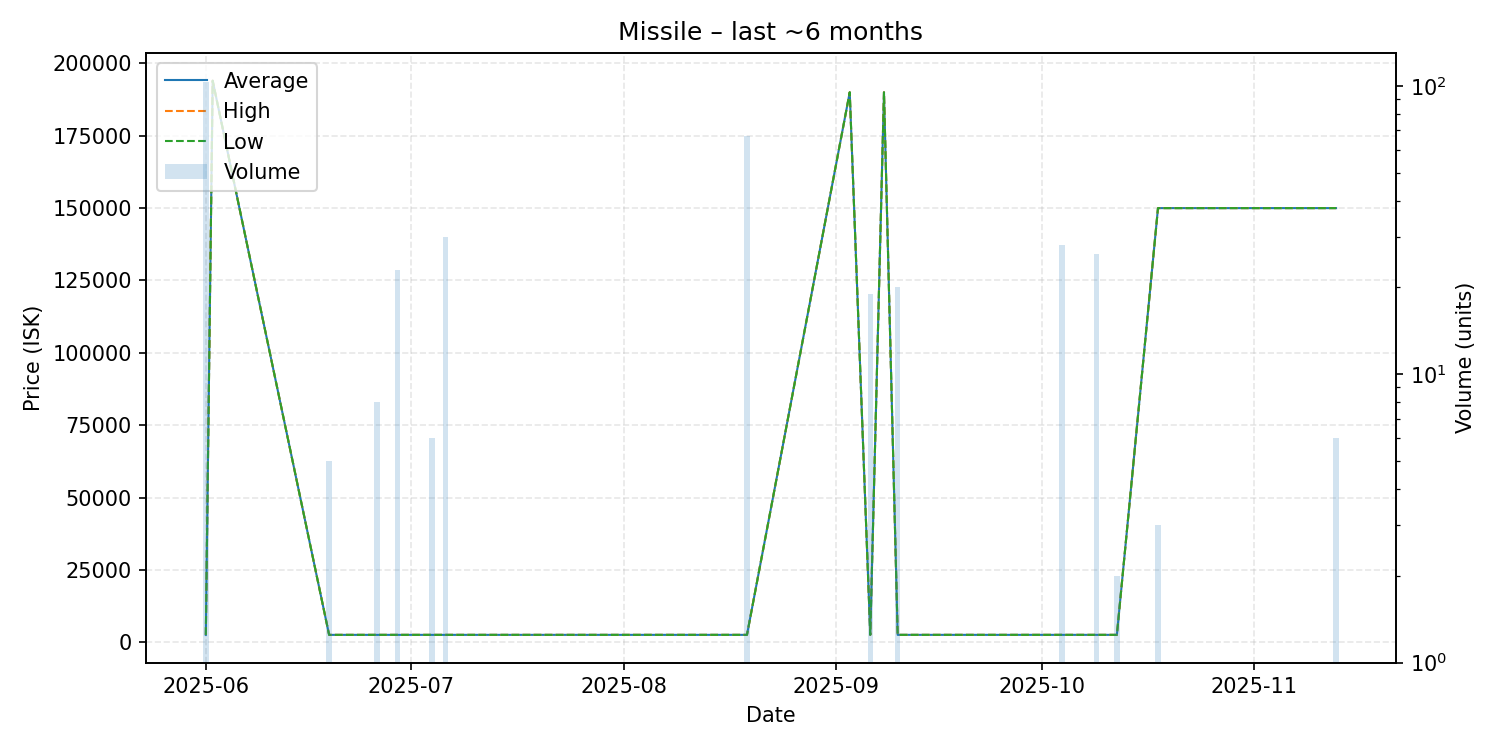

Data behind this chart, as committed beside it:
date, average, highest, lowest, order_count, volume
2025-06-01, 2609, 2609, 2609, 1, 103
2025-06-02, 194000, 194000, 194000, 1, 1
2025-06-19, 2611, 2611, 2611, 1, 5
2025-06-26, 2613, 2613, 2613, 1, 8
2025-06-29, 2613, 2613, 2613, 1, 23
2025-07-04, 2613, 2613, 2613, 1, 6
2025-07-06, 2613, 2613, 2613, 1, 30
2025-08-19, 2615, 2615, 2615, 1, 67
2025-09-03, 190000, 190000, 190000, 1, 1
2025-09-06, 2615, 2615, 2615, 1, 19
2025-09-08, 190000, 190000, 190000, 1, 1
2025-09-10, 2615, 2615, 2615, 1, 20
2025-10-04, 2615, 2615, 2615, 1, 28
2025-10-09, 2615, 2615, 2615, 1, 26
2025-10-12, 2615, 2615, 2615, 1, 2
2025-10-18, 150000, 150000, 150000, 2, 3
2025-11-03, 150000, 150000, 150000, 1, 1
2025-11-13, 150000, 150000, 150000, 1, 6
